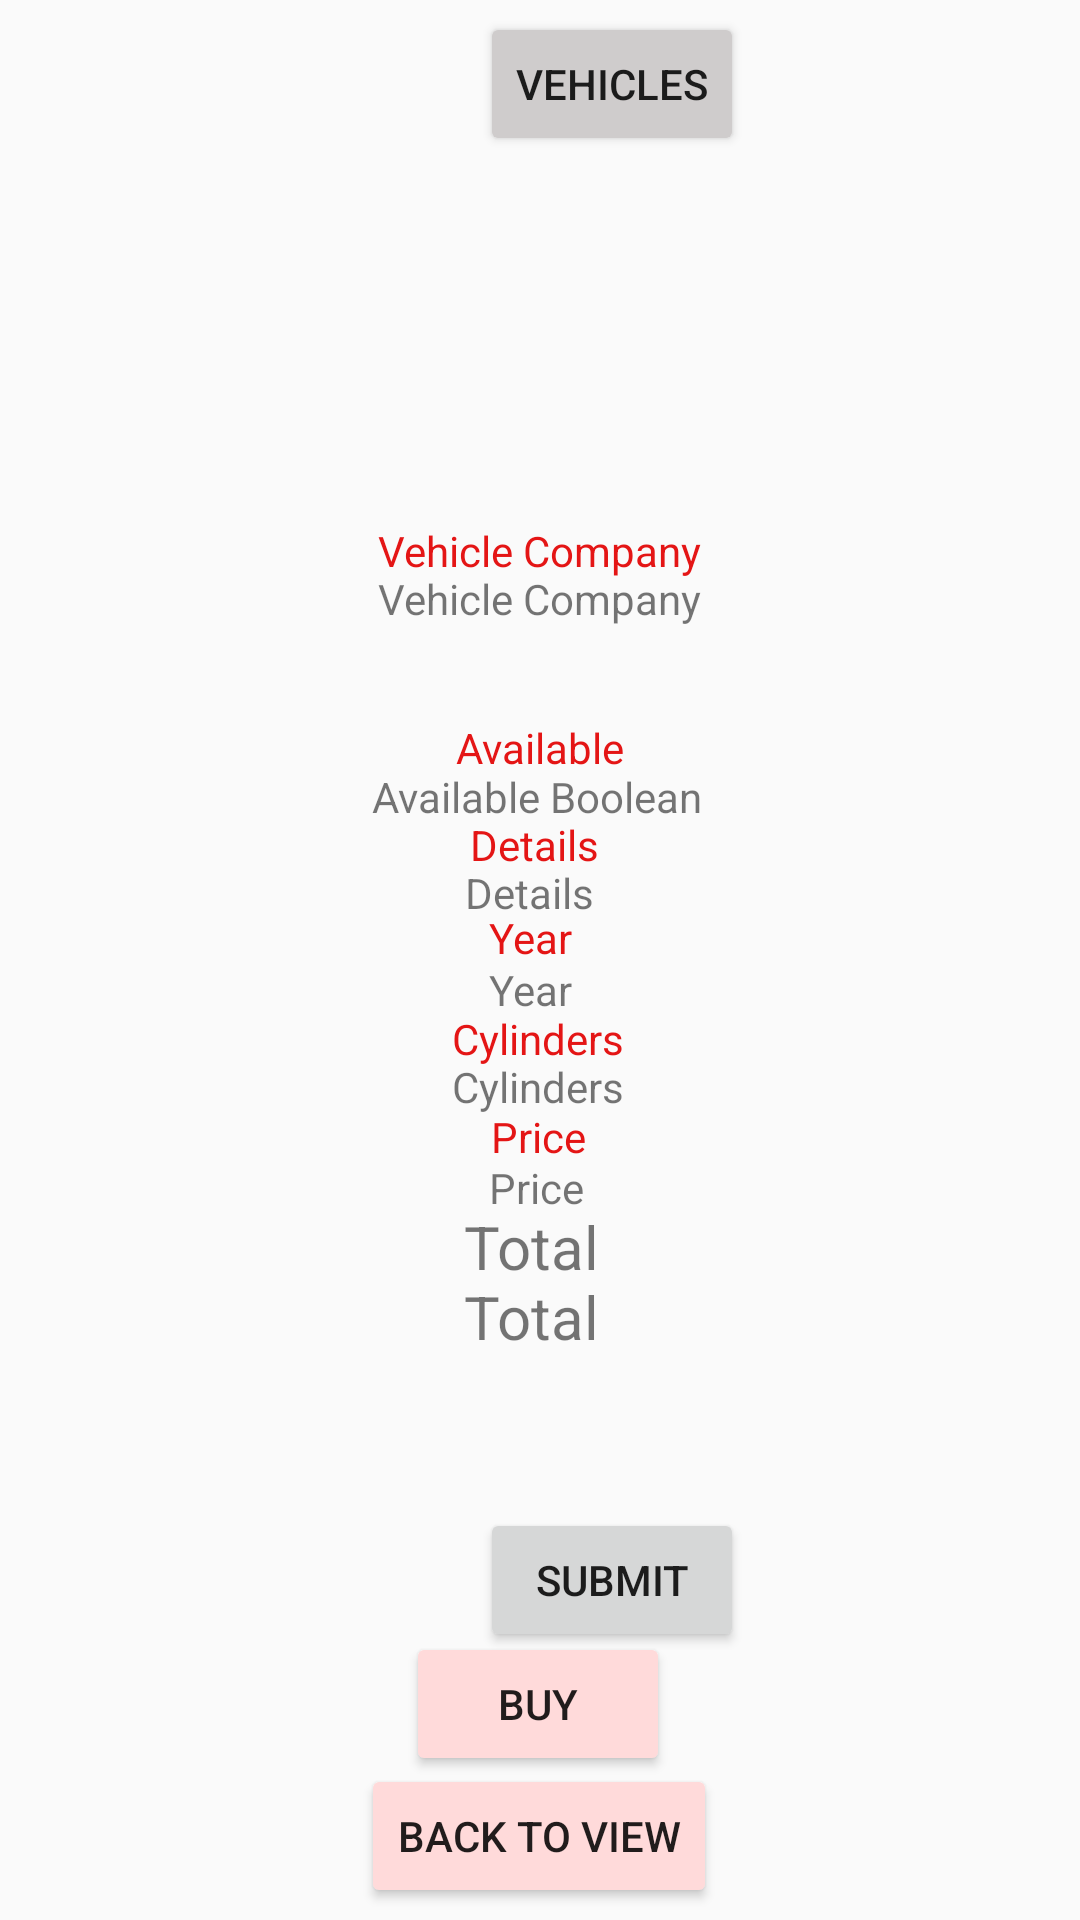

Android layout source for this screen:
<!-- AndroidManifest.xml: application theme Theme.Assignment4 -->
<!-- res/layout/imagesview.xml -->
<?xml version="1.0" encoding="utf-8"?>
<androidx.constraintlayout.widget.ConstraintLayout xmlns:android="http://schemas.android.com/apk/res/android"
    xmlns:app="http://schemas.android.com/apk/res-auto"
    xmlns:tools="http://schemas.android.com/tools"
    android:layout_width="match_parent"
    android:layout_height="match_parent"
    tools:layout_editor_absoluteX="244dp"
    tools:layout_editor_absoluteY="-41dp">

    <Button
        android:id="@+id/submit5"
        android:layout_width="wrap_content"
        android:layout_height="wrap_content"
        android:layout_marginStart="160dp"
        android:text="@string/Submit"
        app:layout_constraintBottom_toBottomOf="parent"
        app:layout_constraintStart_toStartOf="parent"
        app:layout_constraintTop_toTopOf="parent"
        app:layout_constraintVertical_bias="0.849" />

    <TextView
        android:id="@+id/total"
        android:layout_width="wrap_content"
        android:layout_height="wrap_content"
        android:text="@string/Total"
        android:textSize="20sp"
        app:layout_constraintBottom_toBottomOf="parent"
        app:layout_constraintEnd_toEndOf="parent"
        app:layout_constraintHorizontal_bias="0.491"
        app:layout_constraintStart_toStartOf="parent"
        app:layout_constraintTop_toTopOf="parent"
        app:layout_constraintVertical_bias="0.656" />

    <Button
        android:id="@+id/Buy2"
        android:layout_width="wrap_content"
        android:layout_height="wrap_content"
        android:backgroundTint="#FFDADA"
        android:text="@string/buy"
        app:layout_constraintBottom_toBottomOf="parent"
        app:layout_constraintEnd_toEndOf="parent"
        app:layout_constraintHorizontal_bias="0.498"
        app:layout_constraintStart_toStartOf="parent"
        app:layout_constraintTop_toTopOf="parent"
        app:layout_constraintVertical_bias="0.919" />

    <TextView
        android:id="@+id/price3"
        android:layout_width="wrap_content"
        android:layout_height="wrap_content"
        android:text="@string/carPrice"
        android:textColor="#E41515"
        app:layout_constraintBottom_toBottomOf="parent"
        app:layout_constraintEnd_toEndOf="parent"
        app:layout_constraintHorizontal_bias="0.498"
        app:layout_constraintStart_toStartOf="parent"
        app:layout_constraintTop_toTopOf="parent"
        app:layout_constraintVertical_bias="0.595" />

    <TextView
        android:id="@+id/Total"
        android:layout_width="wrap_content"
        android:layout_height="wrap_content"
        android:text="@string/Total"
        android:textSize="20sp"
        app:layout_constraintBottom_toBottomOf="parent"
        app:layout_constraintEnd_toEndOf="parent"
        app:layout_constraintHorizontal_bias="0.491"
        app:layout_constraintStart_toStartOf="parent"
        app:layout_constraintTop_toTopOf="parent"
        app:layout_constraintVertical_bias="0.694" />

    <TextView
        android:id="@+id/cylinders3"
        android:layout_width="wrap_content"
        android:layout_height="wrap_content"
        android:text="@string/carCylinders"
        app:layout_constraintBottom_toBottomOf="parent"
        app:layout_constraintEnd_toEndOf="parent"
        app:layout_constraintHorizontal_bias="0.498"
        app:layout_constraintStart_toStartOf="parent"
        app:layout_constraintTop_toTopOf="parent"
        app:layout_constraintVertical_bias="0.568" />

    <TextView
        android:id="@+id/buyPrice"
        android:layout_width="wrap_content"
        android:layout_height="wrap_content"
        android:text="@string/carPrice"
        app:layout_constraintBottom_toBottomOf="parent"
        app:layout_constraintEnd_toEndOf="parent"
        app:layout_constraintHorizontal_bias="0.496"
        app:layout_constraintStart_toStartOf="parent"
        app:layout_constraintTop_toTopOf="parent"
        app:layout_constraintVertical_bias="0.622" />

    <TextView
        android:id="@+id/cylinders2"
        android:layout_width="wrap_content"
        android:layout_height="wrap_content"
        android:text="@string/carCylinders"
        android:textColor="#E41515"
        app:layout_constraintBottom_toBottomOf="parent"
        app:layout_constraintEnd_toEndOf="parent"
        app:layout_constraintHorizontal_bias="0.498"
        app:layout_constraintStart_toStartOf="parent"
        app:layout_constraintTop_toTopOf="parent"
        app:layout_constraintVertical_bias="0.542" />

    <TextView
        android:id="@+id/year3"
        android:layout_width="wrap_content"
        android:layout_height="wrap_content"
        android:text="@string/carYear"
        app:layout_constraintBottom_toBottomOf="parent"
        app:layout_constraintEnd_toEndOf="parent"
        app:layout_constraintHorizontal_bias="0.49"
        app:layout_constraintStart_toStartOf="parent"
        app:layout_constraintTop_toTopOf="parent"
        app:layout_constraintVertical_bias="0.516" />

    <TextView
        android:id="@+id/year2"
        android:layout_width="wrap_content"
        android:layout_height="wrap_content"
        android:text="@string/carYear"
        android:textColor="#E41515"
        app:layout_constraintBottom_toBottomOf="parent"
        app:layout_constraintEnd_toEndOf="parent"
        app:layout_constraintHorizontal_bias="0.49"
        app:layout_constraintStart_toStartOf="parent"
        app:layout_constraintTop_toTopOf="parent"
        app:layout_constraintVertical_bias="0.488" />

    <TextView
        android:id="@+id/details2"
        android:layout_width="wrap_content"
        android:layout_height="wrap_content"
        android:text="@string/carDetails"
        android:textColor="#E41515"
        app:layout_constraintBottom_toBottomOf="parent"
        app:layout_constraintEnd_toEndOf="parent"
        app:layout_constraintHorizontal_bias="0.494"
        app:layout_constraintStart_toStartOf="parent"
        app:layout_constraintTop_toTopOf="parent"
        app:layout_constraintVertical_bias="0.438" />

    <TextView
        android:id="@+id/details"
        android:layout_width="wrap_content"
        android:layout_height="wrap_content"
        android:text="@string/carDetails"
        app:layout_constraintBottom_toBottomOf="parent"
        app:layout_constraintEnd_toEndOf="parent"
        app:layout_constraintHorizontal_bias="0.489"
        app:layout_constraintStart_toStartOf="parent"
        app:layout_constraintTop_toTopOf="parent"
        app:layout_constraintVertical_bias="0.464" />

    <TextView
        android:id="@+id/isAvailable3"
        android:layout_width="wrap_content"
        android:layout_height="wrap_content"
        android:text="@string/AvailableBoolean"
        app:layout_constraintBottom_toBottomOf="parent"
        app:layout_constraintEnd_toEndOf="parent"
        app:layout_constraintHorizontal_bias="0.496"
        app:layout_constraintStart_toStartOf="parent"
        app:layout_constraintTop_toTopOf="parent"
        app:layout_constraintVertical_bias="0.412" />

    <TextView
        android:id="@+id/available4"
        android:layout_width="wrap_content"
        android:layout_height="wrap_content"
        android:text="@string/Available"
        android:textColor="#E41515"
        app:layout_constraintBottom_toBottomOf="parent"
        app:layout_constraintEnd_toEndOf="parent"
        app:layout_constraintStart_toStartOf="parent"
        app:layout_constraintTop_toTopOf="parent"
        app:layout_constraintVertical_bias="0.386" />

    <TextView
        android:id="@+id/companyText2"
        android:layout_width="wrap_content"
        android:layout_height="wrap_content"
        android:text="@string/companyText"
        app:layout_constraintBottom_toBottomOf="parent"
        app:layout_constraintEnd_toEndOf="parent"
        app:layout_constraintStart_toStartOf="parent"
        app:layout_constraintTop_toTopOf="parent"
        app:layout_constraintVertical_bias="0.306" />

    <TextView
        android:id="@+id/company2"
        android:layout_width="wrap_content"
        android:layout_height="wrap_content"
        android:text="@string/company"
        android:textColor="#E41515"
        app:layout_constraintBottom_toBottomOf="parent"
        app:layout_constraintEnd_toEndOf="parent"
        app:layout_constraintStart_toStartOf="parent"
        app:layout_constraintTop_toTopOf="parent"
        app:layout_constraintVertical_bias="0.28" />

    <ImageView
        android:id="@+id/Images"
        android:layout_width="148dp"
        android:layout_height="148dp"
        app:layout_constraintBottom_toBottomOf="parent"
        app:layout_constraintEnd_toEndOf="parent"
        app:layout_constraintHorizontal_bias="0.498"
        app:layout_constraintStart_toStartOf="parent"
        app:layout_constraintTop_toTopOf="parent"
        app:layout_constraintVertical_bias="0.089" />

    <Button
        android:id="@+id/view"
        android:layout_width="wrap_content"
        android:layout_height="wrap_content"
        android:layout_marginBottom="4dp"
        android:backgroundTint="#FFDADA"
        android:text="@string/backToView"
        app:layout_constraintBottom_toBottomOf="parent"
        app:layout_constraintEnd_toEndOf="parent"
        app:layout_constraintHorizontal_bias="0.498"
        app:layout_constraintStart_toStartOf="parent" />

    <Button
        android:id="@+id/vehicleButton4"
        android:layout_width="wrap_content"
        android:layout_height="wrap_content"
        android:layout_marginStart="160dp"
        android:layout_marginTop="4dp"
        android:backgroundTint="#CFCCCC"
        android:text="@string/carName1"
        app:layout_constraintStart_toStartOf="parent"
        app:layout_constraintTop_toTopOf="parent" />

</androidx.constraintlayout.widget.ConstraintLayout>
<!-- resources referenced by this layout -->
<resources>
  <string name="Available">Available</string>
  <string name="AvailableBoolean">Available Boolean</string>
  <string name="Submit">Submit</string>
  <string name="Total">Total</string>
  <string name="backToView">Back to View</string>
  <string name="buy">Buy</string>
  <string name="carCylinders">Cylinders</string>
  <string name="carDetails">Details</string>
  <string name="carName1">Vehicles</string>
  <string name="carPrice">Price</string>
  <string name="carYear">Year</string>
  <string name="company">Vehicle Company</string>
  <string name="companyText">Vehicle Company</string>
  <style name="Theme.Assignment4" parent="Theme.AppCompat.DayNight.DarkActionBar">
          
          <item name="colorPrimary">@color/purple_500</item>
          <item name="colorPrimaryVariant">@color/purple_700</item>
          <item name="colorOnPrimary">@color/white</item>
          
          <item name="colorSecondary">@color/teal_200</item>
          <item name="colorSecondaryVariant">@color/teal_700</item>
          <item name="colorOnSecondary">@color/black</item>
          
          <item name="android:statusBarColor">?attr/colorPrimaryVariant</item>
          
      </style>
  <!-- not gathered from this repository: default colours our renderer supplied (Android Studio template values) -->
  <color name="purple_500">#FF6200EE</color>
  <color name="purple_700">#FF3700B3</color>
  <color name="teal_200">#FF03DAC5</color>
  <color name="teal_700">#FF018786</color>
  <color name="black">#FF000000</color>
  <color name="white">#FFFFFFFF</color>
</resources>
